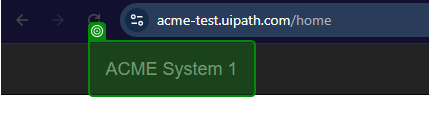
Task: Robotic Enterprise Framework
Workflow: ACMELogOut

Step 1 [try]: check the link 'ACME System 1' in window 'ACME System 1 - Dashboard' (chrome.exe)
